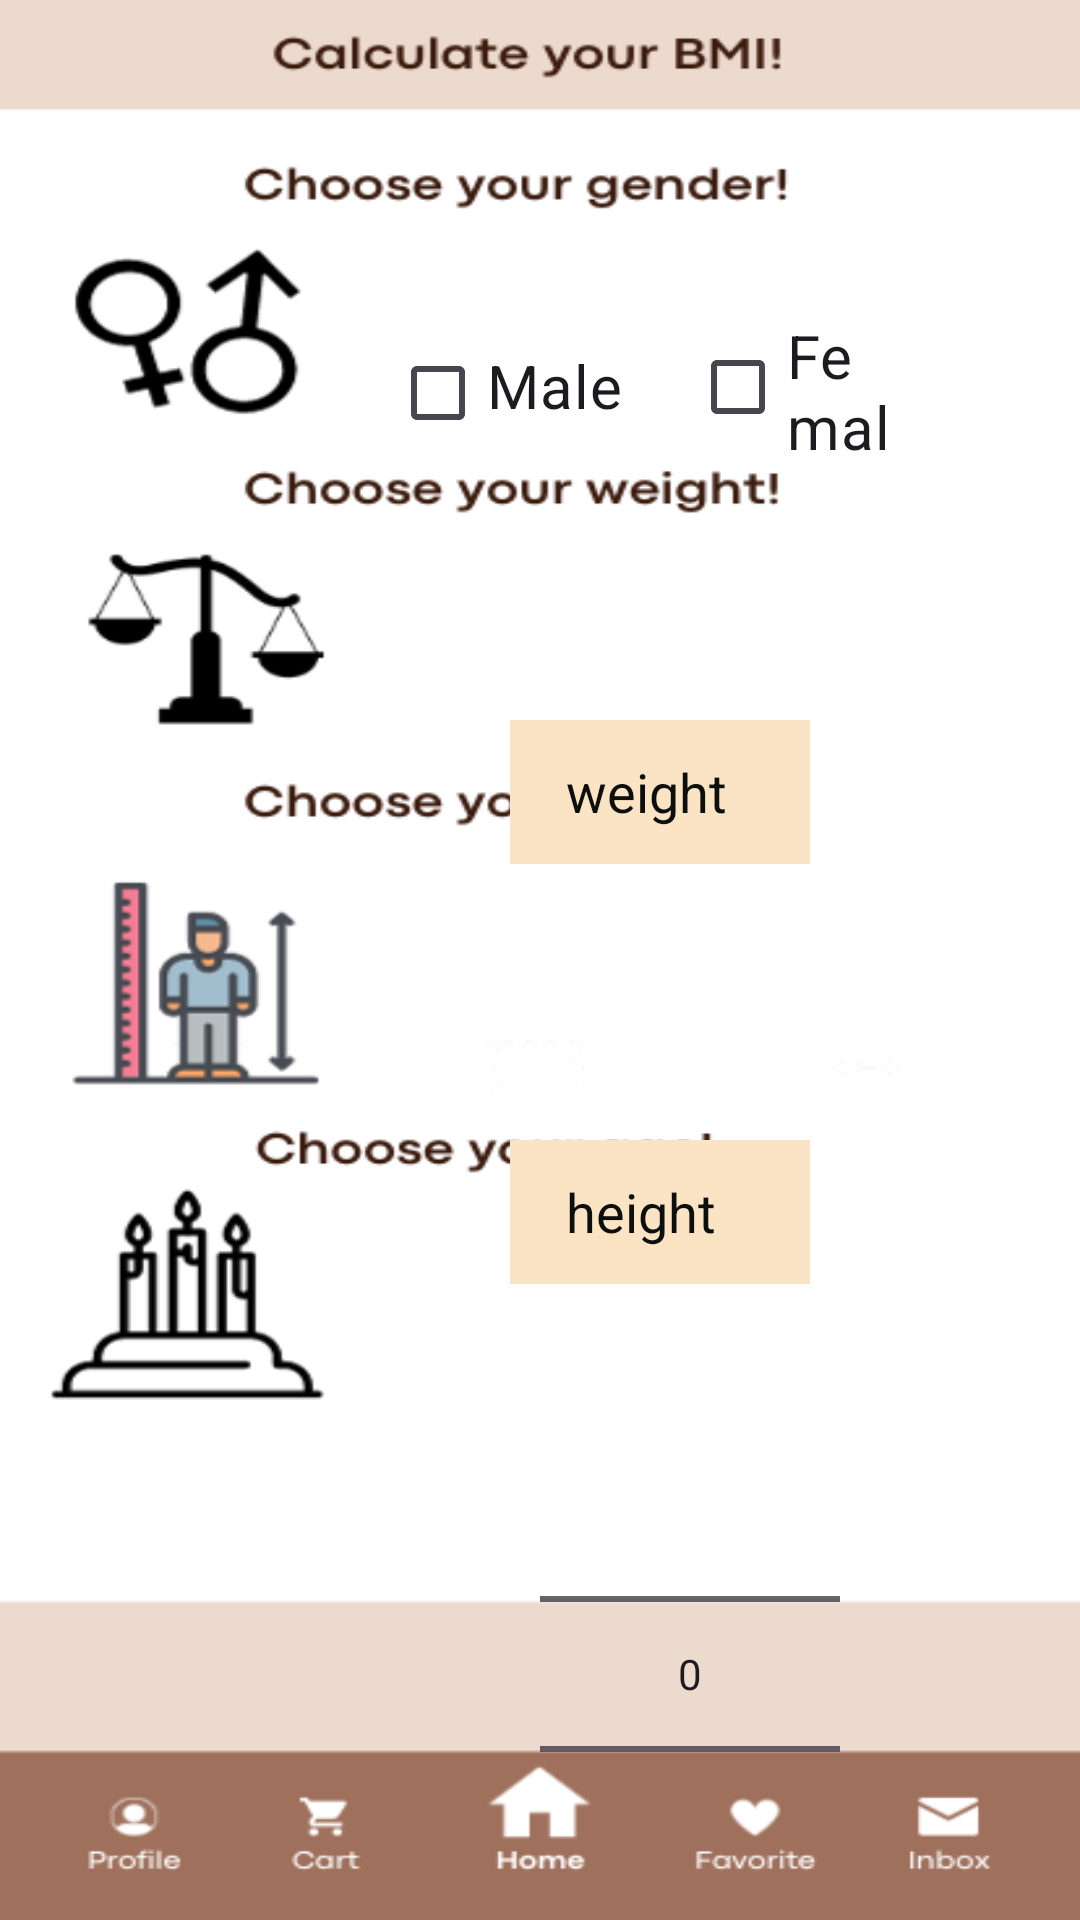

The Android layout XML behind this screen, and the referenced resources:
<!-- AndroidManifest.xml: application theme Theme.Zadaniezajecia2 -->
<!-- res/layout/activity_main3.xml -->
<?xml version="1.0" encoding="utf-8"?>
<RelativeLayout xmlns:android="http://schemas.android.com/apk/res/android"
    xmlns:app="http://schemas.android.com/apk/res-auto"
    xmlns:tools="http://schemas.android.com/tools"
    android:layout_width="match_parent"
    android:layout_height="match_parent"
    android:background="@drawable/background3"
    tools:context=".MainActivity3">

    <CheckBox
        android:id="@+id/checkBox1"
        android:layout_width="250dp"
        android:layout_height="48dp"
        android:layout_marginStart="130dp"
        android:layout_marginTop="115dp"
        android:layout_marginEnd="50dp"
        android:layout_marginBottom="100dp"
        android:gravity="left"
        android:text="Male"
        android:textSize="20dp"
        android:contentDescription="Checkbox for selecting gender as Male" />

    <CheckBox
        android:id="@+id/checkBox2"
        android:layout_width="160dp"
        android:layout_height="48dp"
        android:layout_marginStart="230dp"
        android:layout_marginTop="105dp"
        android:layout_marginEnd="60dp"
        android:layout_marginBottom="60dp"
        android:text="Female"
        android:textSize="20dp"
        android:contentDescription="Checkbox for selecting gender as Female" />

    <EditText
        android:id="@+id/weight"
        android:layout_width="100dp"
        android:layout_height="48dp"
        android:layout_marginStart="170dp"
        android:layout_marginTop="240dp"
        android:background="#FAE4C4"
        android:drawablePadding="20dp"
        android:hint="  weight"
        android:padding="10dp"
        android:textColor="@color/black"
        android:textColorHint="#0D0E0E"
        android:contentDescription="Text field for entering weight" />

    <EditText
        android:id="@+id/height"
        android:layout_width="100dp"
        android:layout_height="48dp"
        android:layout_marginStart="170dp"
        android:layout_marginTop="380dp"
        android:background="#FAE4C4"
        android:drawablePadding="20dp"
        android:hint="  height"
        android:padding="10dp"
        android:textColor="@color/black"
        android:textColorHint="#0D0E0E"
        android:contentDescription="Text field for entering height" />

    <NumberPicker
        android:id="@+id/agePicker"
        android:layout_width="100dp"
        android:layout_height="wrap_content"
        android:layout_marginTop="476dp"
        android:layout_marginStart="180dp"
        android:layout_gravity="center_horizontal"
        android:contentDescription="Number picker for selecting age" />

    <Button
        android:id="@+id/calculateButton"
        android:layout_width="wrap_content"
        android:layout_height="wrap_content"
        android:layout_below="@id/agePicker"
        android:layout_centerHorizontal="true"
        android:layout_marginTop="-10dp"
        android:text="Calculate"
        android:contentDescription="Button to initiate calculation" />

</RelativeLayout>
<!-- resources referenced by this layout -->
<resources>
  <!-- drawable background3: png bitmap (drawable, 55984 bytes) -->
  <style name="Theme.Zadaniezajecia2" parent="Base.Theme.Zadaniezajecia2" />
  <style name="Base.Theme.Zadaniezajecia2" parent="Theme.Material3.DayNight.NoActionBar">
          
          
      </style>
  <!-- not gathered from this repository: default colours our renderer supplied (Android Studio template values) -->
  <color name="black">#FF000000</color>
</resources>
